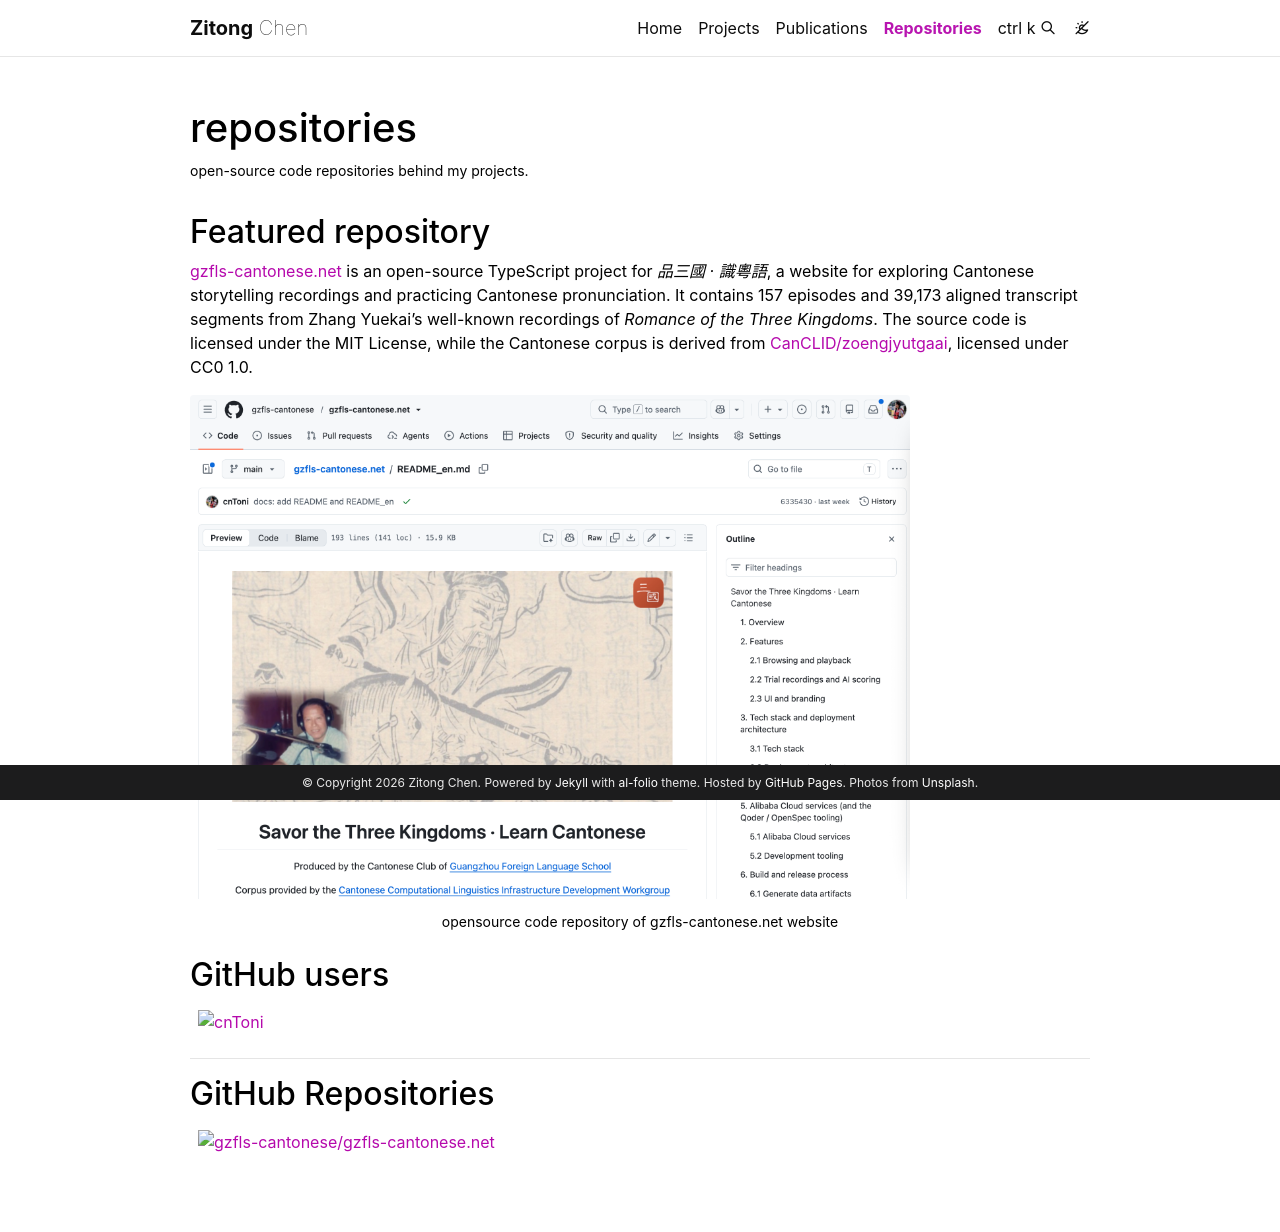

repository: cnToni/cnToni.github.io · page: repositories/index.html · generator: jekyll

---
layout: page
permalink: /repositories/
title: repositories
description: open-source code repositories behind my projects.
nav: true
nav_order: 4
---

## Featured repository

[gzfls-cantonese.net](https://github.com/gzfls-cantonese/gzfls-cantonese.net) is an open-source TypeScript project for *品三國 · 識粵語*, a website for exploring Cantonese storytelling recordings and practicing Cantonese pronunciation. It contains 157 episodes and 39,173 aligned transcript segments from Zhang Yuekai's well-known recordings of *Romance of the Three Kingdoms*. The source code is licensed under the MIT License, while the Cantonese corpus is derived from [CanCLID/zoengjyutgaai](https://huggingface.co/datasets/CanCLID/zoengjyutgaai), licensed under CC0 1.0.


{% include figure.liquid
  path="assets/img/gzfls-cantonese-code-repo.png"
  alt="opensource code repository of gzfls-cantonese.net website"
  class="img-fluid rounded z-depth-1"
  width="80%"
  avoid_scaling=true
  zoomable=true
  caption="opensource code repository of gzfls-cantonese.net website"
%}

{% if site.data.repositories.github_users %}

## GitHub users

<div class="repositories d-flex flex-wrap flex-md-row flex-column justify-content-between align-items-center">
  {% for user in site.data.repositories.github_users %}
    {% include repository/repo_user.liquid username=user %}
  {% endfor %}
</div>

---

{% if site.repo_trophies.enabled %}
{% for user in site.data.repositories.github_users %}
{% if site.data.repositories.github_users.size > 1 %}

  <h4>{{ user }}</h4>
  {% endif %}
  <div class="repositories d-flex flex-wrap flex-md-row flex-column justify-content-between align-items-center">
  {% include repository/repo_trophies.liquid username=user %}
  </div>

---

{% endfor %}
{% endif %}
{% endif %}

{% if site.data.repositories.github_repos %}

## GitHub Repositories

<div class="repositories d-flex flex-wrap flex-md-row flex-column justify-content-between align-items-center">
  {% for repo in site.data.repositories.github_repos %}
    {% include repository/repo.liquid repository=repo %}
  {% endfor %}
</div>
{% endif %}
